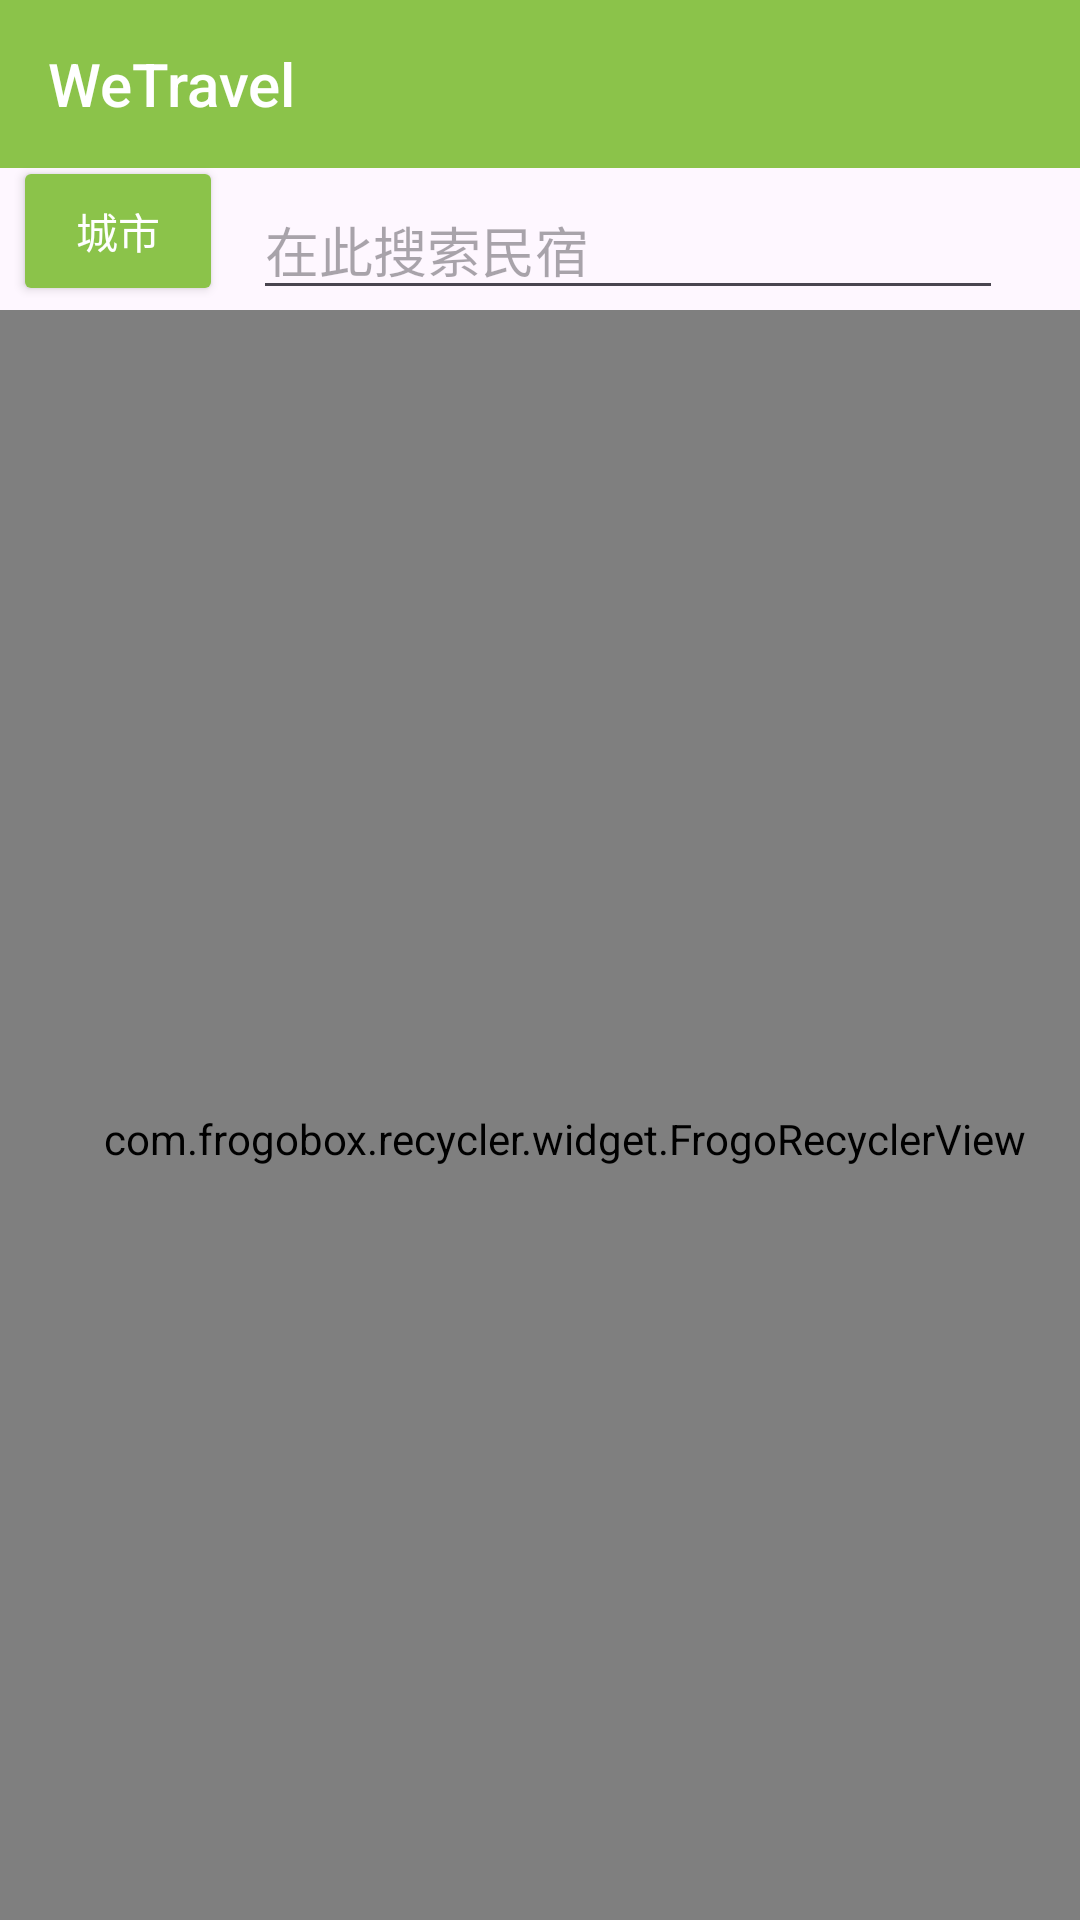

This screen was rendered from an Android layout file. Write that file and the resources it references.
<!-- AndroidManifest.xml: application theme Theme.WeTravel -->
<!-- res/layout/home_content.xml -->
<?xml version="1.0" encoding="utf-8"?>
<androidx.constraintlayout.widget.ConstraintLayout xmlns:android="http://schemas.android.com/apk/res/android"
    xmlns:app="http://schemas.android.com/apk/res-auto"
    xmlns:tools="http://schemas.android.com/tools"
    android:layout_width="match_parent"
    android:layout_height="match_parent">

        <com.google.android.material.appbar.AppBarLayout
            android:theme="@style/AppTheme"
            android:layout_width="match_parent"
            android:layout_height="wrap_content"
            android:id="@+id/appBarLayout"
            app:layout_constraintTop_toTopOf="parent"
            >

                <com.google.android.material.appbar.MaterialToolbar
                    android:id="@+id/toolbar"
                    android:layout_width="match_parent"
                    android:layout_height="?attr/actionBarSize"
                    android:background="@color/frogoColorPrimary"
                    app:title="WeTravel"
                    app:titleTextColor="@color/white"
                    />

        </com.google.android.material.appbar.AppBarLayout>


        <Button
            android:id="@+id/city"
            android:layout_width="70dp"
            android:layout_height="50dp"
            android:text="城市"
            android:theme="@style/MyButtonStyle"
            app:layout_constraintBottom_toBottomOf="parent"
            app:layout_constraintEnd_toStartOf="@+id/searchEditText"
            app:layout_constraintHorizontal_bias="0.301"
            app:layout_constraintStart_toStartOf="parent"
            app:layout_constraintTop_toTopOf="parent"
            app:layout_constraintVertical_bias="0.088"
            tools:ignore="MissingConstraints" />

        <EditText
            android:id="@+id/searchEditText"
            android:layout_width="250dp"
            android:layout_height="wrap_content"
            android:layout_marginHorizontal="16dp"
            android:layout_marginTop="4dp"
            android:hint="在此搜索民宿"
            android:inputType="text"
            app:layout_constraintEnd_toEndOf="parent"
            app:layout_constraintHorizontal_bias="0.877"
            app:layout_constraintStart_toStartOf="parent"
            app:layout_constraintTop_toBottomOf="@id/appBarLayout" />

        <com.frogobox.recycler.widget.FrogoRecyclerView
            android:id="@+id/house_rv"
            android:layout_width="0dp"
            android:layout_height="0dp"
            android:clipToPadding="false"
            android:paddingLeft="@dimen/frogo_dimen_16dp"
            android:paddingTop="@dimen/frogo_dimen_16dp"
            app:layoutManager="androidx.recyclerview.widget.LinearLayoutManager"
            app:layout_constraintTop_toBottomOf="@id/searchEditText"
            app:layout_constraintStart_toStartOf="parent"
            app:layout_constraintEnd_toEndOf="parent"
            app:layout_constraintBottom_toBottomOf="parent"
            tools:context=".MainActivity"
            tools:listitem="@layout/frogo_rv_grid_type_2" />

</androidx.constraintlayout.widget.ConstraintLayout>
<!-- res/layout/frogo_rv_grid_type_2.xml (included above) -->
<?xml version="1.0" encoding="utf-8"?>
<LinearLayout xmlns:android="http://schemas.android.com/apk/res/android"
    xmlns:tools="http://schemas.android.com/tools"
    android:id="@+id/frogo_rv_grid_type_2_root_linear_layout"
    style="@style/FrogoLayoutGrid8dp"
    android:orientation="vertical">

    <ImageView
        android:id="@+id/iv_house_image"
        android:layout_width="match_parent"
        android:layout_height="@dimen/frogo_dimen_150dp"
        android:layout_marginBottom="8dp"
        android:contentDescription="@string/frogo_dummy_content_description"
        android:scaleType="centerCrop"
        tools:src="@tools:sample/avatars" />

    <TextView
        android:id="@+id/tv_house_name"
        style="@style/frogoTvListTitle"
        tools:text="@tools:sample/lorem/random" />

    <TextView
        android:id="@+id/tv_house_address"
        style="@style/FrogoTvListSubTitle"
        tools:text="@tools:sample/lorem/random" />
    <TextView
        android:id="@+id/tv_house_price"
        style="@style/FrogoTvListSubTitle"
        tools:text="@tools:sample/lorem/random" />

</LinearLayout>
<!-- resources referenced by this layout -->
<resources>
  <color name="frogoColorPrimary">#8BC34A</color>
  <color name="white">#FFFFFFFF</color>
  <dimen name="frogo_dimen_150dp">150dp</dimen>
  <dimen name="frogo_dimen_16dp">16dp</dimen>
  <string name="frogo_dummy_content_description">This Is Image</string>
  <style name="AppTheme" parent="Theme.AppCompat.Light.NoActionBar">
          
          <item name="android:statusBarColor">@color/status_bar_color</item>
          <item name="colorPrimary">@color/frogoColorPrimary</item>
          <item name="colorPrimaryDark">@color/frogoColorPrimaryDark</item>
          <item name="colorAccent">@color/frogoColorAccent</item>
      </style>
  <style name="FrogoLayoutGrid8dp" parent="frogoBaseAreaWidthMatchParent">
          <item name="android:layout_marginEnd">@dimen/frogo_dimen_16dp</item>
          <item name="android:layout_marginBottom">@dimen/frogo_dimen_16dp</item>
          <item name="android:elevation">@dimen/frogo_dimen_2dp</item>
          <item name="android:padding">@dimen/frogo_dimen_16dp</item>
          <item name="android:background">@drawable/frogo_bg_card_8dp</item>
      </style>
  <style name="FrogoTvListSubTitle" parent="frogoBaseAreaWrapContent">
          <item name="android:maxLines">1</item>
          <item name="android:textSize">@dimen/frogo_dimen_font_12sp</item>
      </style>
  <style name="MyButtonStyle" parent="Widget.AppCompat.Button">
          <item name="android:backgroundTint">@color/frogoColorPrimary</item>
          <item name="android:textColor">@android:color/white</item>
          <item name="android:padding">8dp</item>
          <item name="android:layout_width">wrap_content</item>
          <item name="android:layout_height">wrap_content</item>
          
      </style>
  <style name="frogoTvListTitle" parent="frogoBaseAreaWrapContent">
          <item name="android:maxLines">1</item>
          <item name="android:textColor">@color/frogoColorPrimary</item>
          <item name="android:textStyle">bold</item>
          <item name="android:textSize">@dimen/frogo_dimen_font_16sp</item>
      </style>
  <style name="Theme.WeTravel" parent="Base.Theme.WeTravel" />
  <color name="status_bar_color">#8BC34A</color>
  <color name="frogoColorPrimaryDark">#009688</color>
  <color name="frogoColorAccent">#03DAC5</color>
  <style name="frogoBaseAreaWidthMatchParent">
          <item name="android:layout_width">match_parent</item>
          <item name="android:layout_height">wrap_content</item>
      </style>
  <dimen name="frogo_dimen_2dp">2dp</dimen>
  <style name="frogoBaseAreaWrapContent">
          <item name="android:layout_width">wrap_content</item>
          <item name="android:layout_height">wrap_content</item>
      </style>
  <dimen name="frogo_dimen_font_12sp">12sp</dimen>
  <dimen name="frogo_dimen_font_16sp">16sp</dimen>
  <style name="Base.Theme.WeTravel" parent="Theme.Material3.DayNight.NoActionBar">
          
          
      </style>
</resources>
